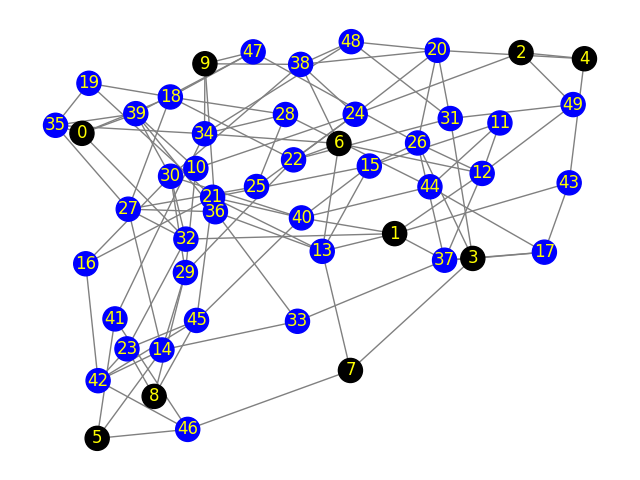

The file beside this chart, header and first rows:
Peer 1, Peer 2, Propagation-Delay, Link-Speed
0, 35, 478.8, 5
0, 18, 97.85, 5
0, 39, 297.6, 5
0, 32, 85.71, 5
1, 32, 413.3, 5
1, 12, 375.3, 5
1, 13, 257.2, 5
1, 37, 343.8, 5
1, 40, 326.9, 5
1, 43, 162.4, 5
2, 4, 304.2, 100
2, 49, 486.9, 5
2, 24, 138.4, 5
3, 17, 342.1, 5
3, 37, 379.3, 5
3, 31, 200.4, 5
3, 26, 405.4, 5
3, 7, 478.7, 100
4, 43, 411.3, 5
4, 20, 472.8, 5
5, 41, 410.6, 5
5, 46, 425.9, 5
5, 14, 159, 5
6, 13, 220.9, 5
6, 22, 117.1, 5
6, 12, 191.3, 5
6, 38, 54.89, 5
6, 34, 255, 5
7, 13, 479.5, 5
7, 46, 492.8, 5
8, 29, 15.98, 5
8, 23, 328.7, 5
8, 45, 210.2, 5
9, 47, 426.2, 5
9, 36, 179.4, 5
9, 34, 129.1, 5
9, 38, 326.2, 5
10, 24, 41.33, 5
10, 39, 37.08, 5
10, 29, 466.6, 5
11, 15, 152.2, 5
11, 44, 87.73, 5
11, 12, 414.7, 5
12, 49, 53.14, 5
12, 26, 396.3, 5
12, 37, 369.5, 5
13, 36, 496.8, 5
13, 15, 180.4, 5
13, 21, 255.5, 5
14, 27, 150.5, 5
14, 29, 266.1, 5
14, 33, 151.6, 5
14, 42, 442.2, 5
15, 26, 437.7, 5
15, 40, 480.2, 5
15, 21, 72.20, 5
16, 42, 52.24, 5
16, 30, 318.8, 5
16, 21, 302.6, 5
17, 43, 482, 5
... 54 more rows
